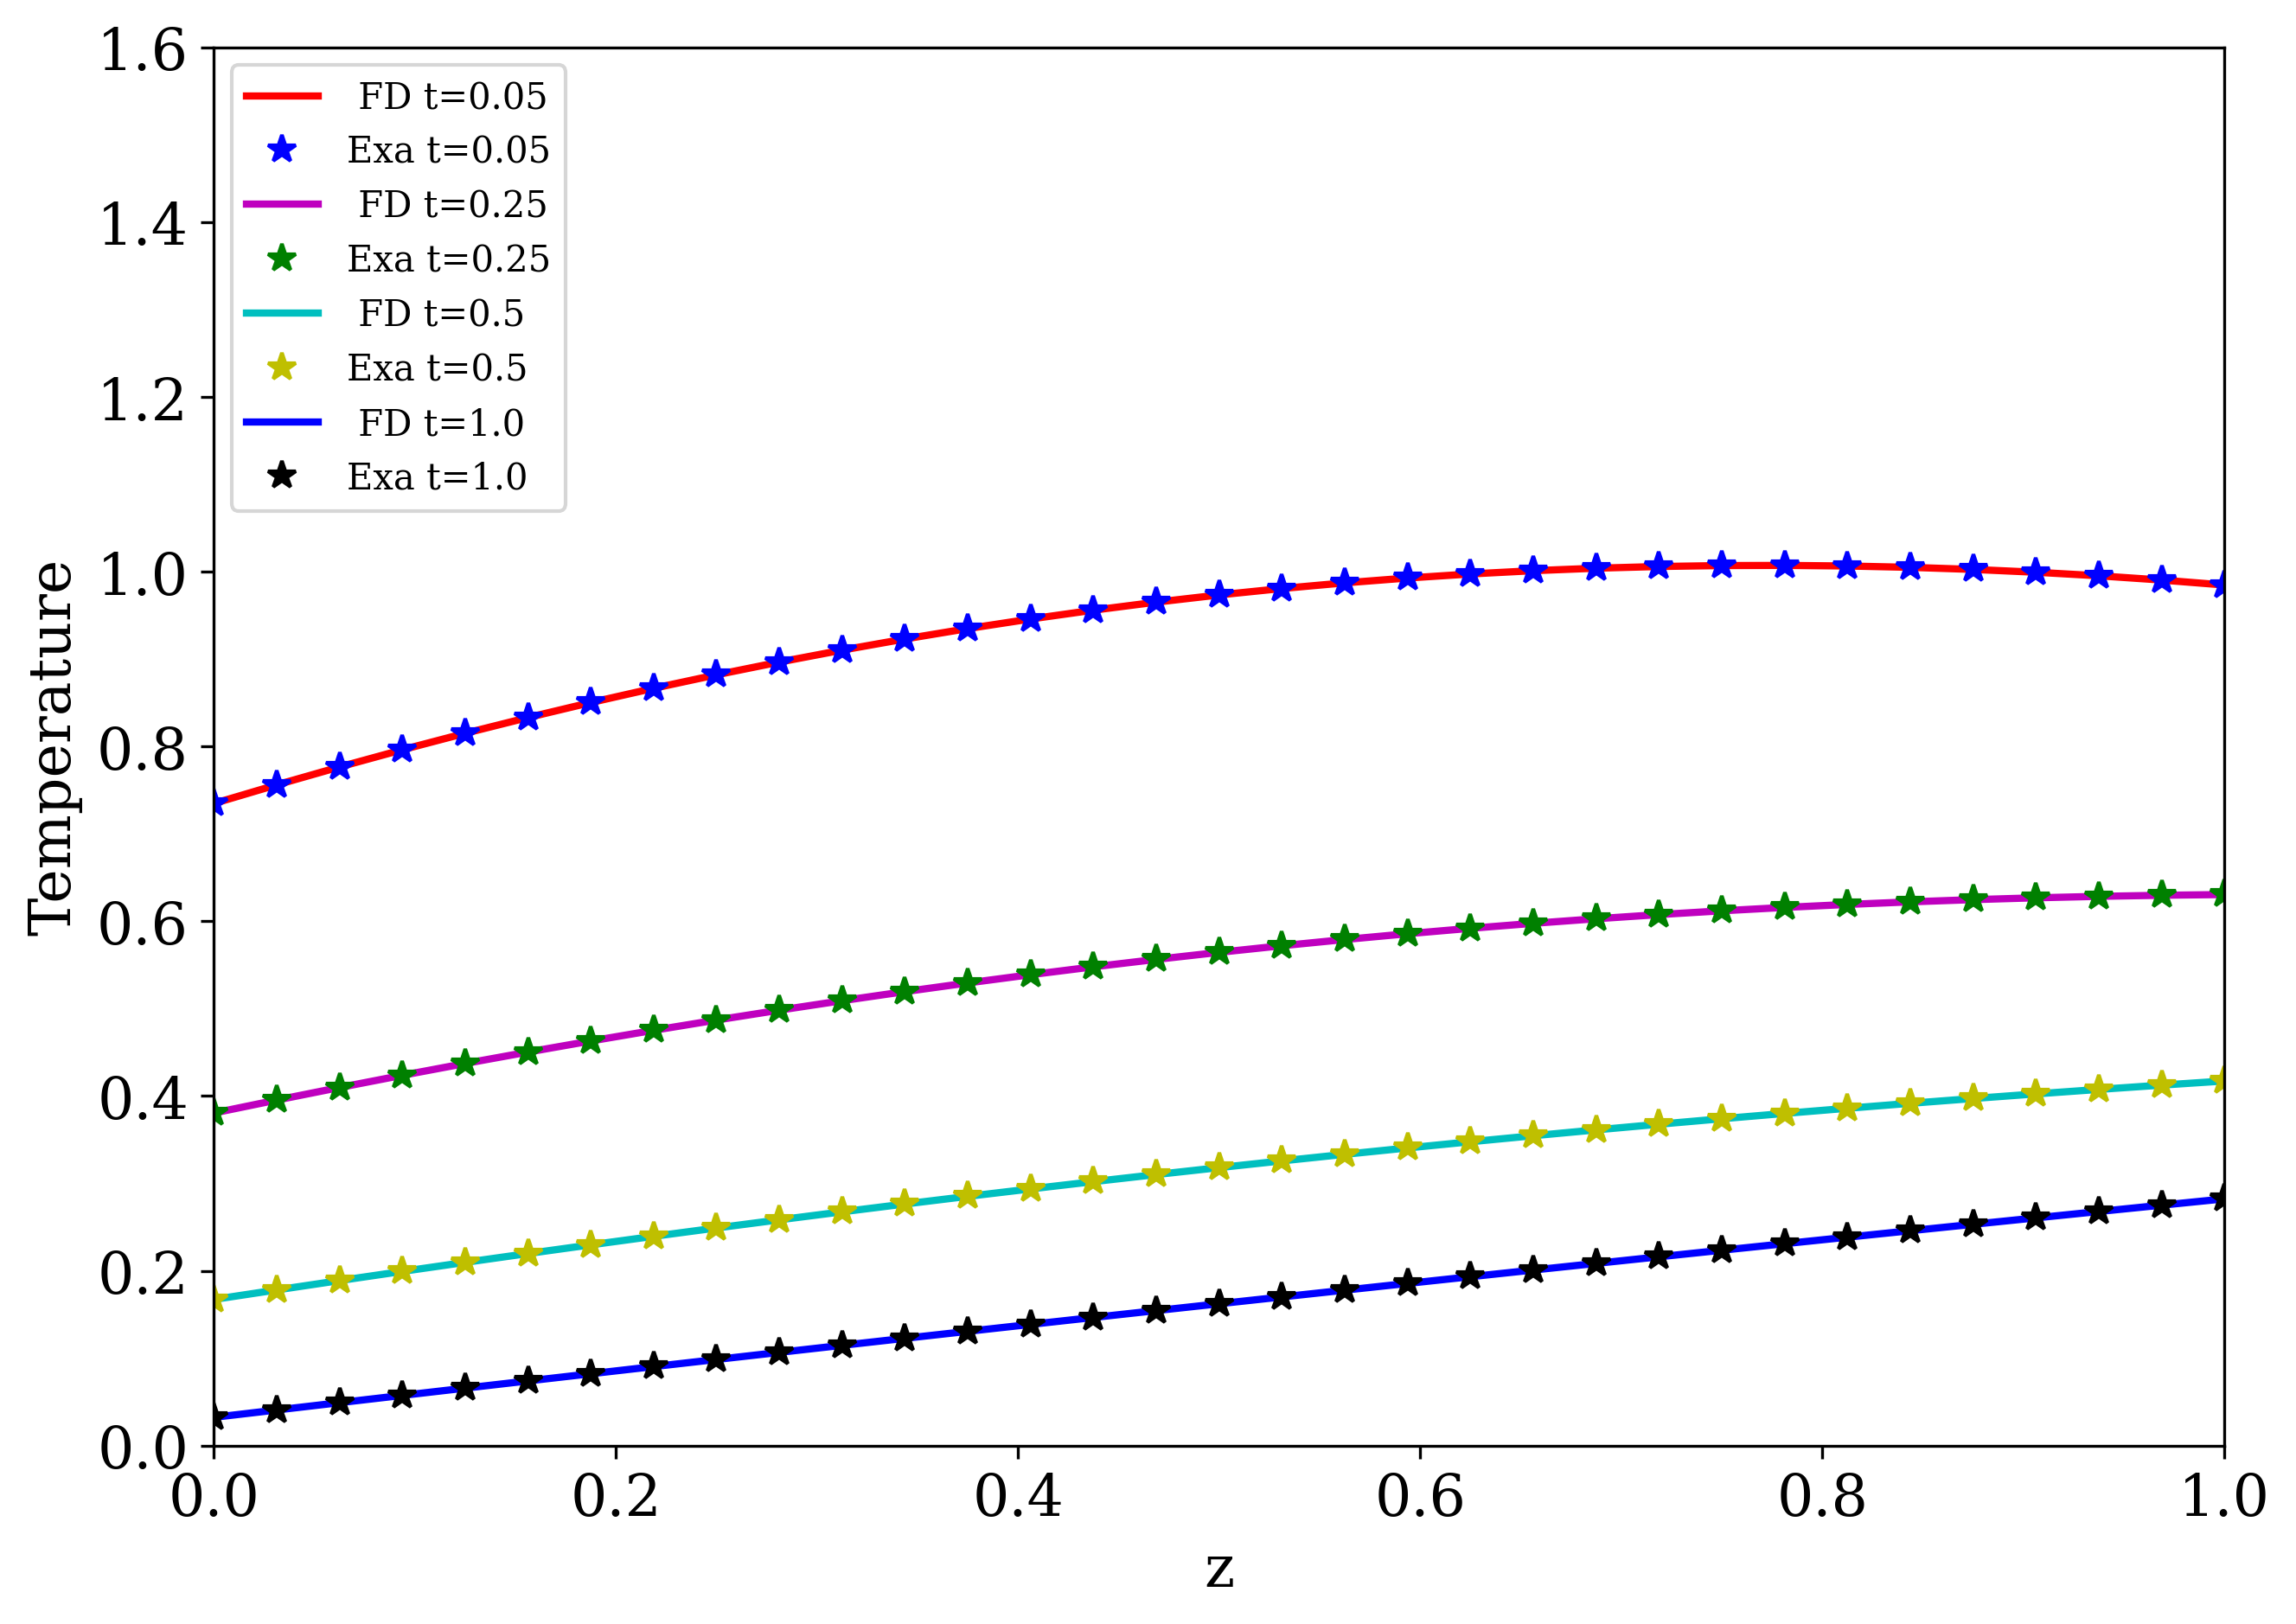

Write Python code to recreate this figure.
import os
import numpy as np
import sympy as sp
import matplotlib.pyplot as plt

from devito import (Grid, Function, Eq, Operator, switchconfig,
                    configuration, SubDomain, norm, mmax, TimeFunction, sin)

from devito.petsc import PETScSolve, EssentialBC
from devito.petsc.initialize import PetscInitialize

configuration['compiler'] = 'custom'
os.environ['CC'] = 'mpicc'


# 3D test
# Solving u.dt = u.laplace
# Dirichlet BCs
# ref -> file:///Users/zoeleibowitz/Downloads/IJM2C_Volume11_Issue1WINTER_Pages49-60.pdf


PetscInitialize()

# Subdomains to implement BCs

# Subdomain for z = 1 (top)
class SubTop(SubDomain):
    name = 'subtop'

    def define(self, dimensions):
        x, y, z = dimensions
        return {x: ('middle', 1, 1), y: ('middle', 1, 1), z: ('right', 1)}

# Subdomain for z = 0 (bottom)
class SubBottom(SubDomain):
    name = 'subbottom'

    def define(self, dimensions):
        x, y, z = dimensions
        return {x: ('middle', 1, 1), y: ('middle', 1, 1), z: ('left', 1)}

# Subdomain for y = 1 (back)
class SubBack(SubDomain):
    name = 'subback'

    def define(self, dimensions):
        x, y, z = dimensions
        return {x: ('middle', 1, 1), y: ('right', 1), z: z}

# Subdomain for y = 0 (front)
class SubFront(SubDomain):
    name = 'subfront'

    def define(self, dimensions):
        x, y, z = dimensions
        return {x: ('middle', 1, 1), y: ('left', 1), z: z}

# Subdomain for x = 0 (left)
class SubLeft(SubDomain):
    name = 'subleft'

    def define(self, dimensions):
        x, y, z = dimensions
        return {x: ('left', 1), y: y, z: z}

# Subdomain for x = 1 (right)
class SubRight(SubDomain):
    name = 'subright'

    def define(self, dimensions):
        x, y, z = dimensions
        return {x: ('right', 1), y: y, z: z}


sub1 = SubTop()
sub2 = SubBottom()
sub3 = SubLeft()
sub4 = SubRight()
sub5 = SubBack()
sub6 = SubFront()


subdomains = (sub1, sub2, sub3, sub4, sub5, sub6)

def exact(x, y, z, t):
    tmp1 = np.exp(-(np.pi**2)*t/3.)
    tmp2 = np.sin((np.pi/3.)*(x+y+z))
    tmp3 = x*y*z
    return tmp1*tmp2 + tmp3

Lx = np.float64(1.)
Ly = np.float64(1.)
Lz = np.float64(1.)

dt = 0.0001
n = 33
nt = int(1.0 / dt)

n_values = [n]


grid = Grid(
    shape=(n, n, n), extent=(Lx, Ly, Lz), subdomains=subdomains, dtype=np.float64
)

u = TimeFunction(name='u', grid=grid, space_order=2, save=nt+1)

x, y, z = grid.dimensions
eqn = Eq(u.dt, u.laplace, subdomain=grid.interior)

t = grid.time_dim

tmpx = np.linspace(0, Lx, n).astype(np.float64)
tmpy = np.linspace(0, Ly, n).astype(np.float64)
tmpz = np.linspace(0, Lz, n).astype(np.float64)

X, Y, Z = np.meshgrid(tmpx, tmpy, tmpz, indexing="ij")

# Create the 2D meshes for BCs
X_Y, Z_Y = np.meshgrid(tmpx, tmpz, indexing="ij")  # For faces where y varies
X_Z, Y_Z = np.meshgrid(tmpx, tmpy, indexing="ij")  # For faces where z varies
Y_X, Z_X = np.meshgrid(tmpy, tmpz, indexing="ij")  # For faces where x varies

u.data[0] = np.sin((np.pi/3.)*(X + Y + Z)) + X*Y*Z  # Initial condition


h_x, h_y, h_z = grid.spacing

# Create boundary condition expressions using subdomains
bcs = []


# TODO: CHECK.. IS IT DEFINITELY SUPPOSED TO BE T+1?
# left: u(0,y,z,t)
bcs += [EssentialBC(u.forward, sp.exp(-(sp.pi*sp.pi)*(t+1)*dt/3.)*sin(sp.pi*(y*h_y+z*h_z)/3.), subdomain=sub3)]

# # right: u(1,y,z,t)
bcs += [EssentialBC(u.forward, sp.exp(-(sp.pi*sp.pi)*(t+1)*dt/3.)*sin(sp.pi*(1.+y*h_y+z*h_z)/3.) + y*h_y*z*h_z, subdomain=sub4)]

# # front: u(x,0,z,t)
bcs += [EssentialBC(u.forward, sp.exp(-(sp.pi*sp.pi)*(t+1)*dt/3.)*sin(sp.pi*(x*h_x+z*h_z)/3.), subdomain=sub6)]

# # back: u(x,1,z,t)
bcs += [EssentialBC(u.forward, sp.exp(-(sp.pi*sp.pi)*(t+1)*dt/3.)*sin(sp.pi*(x*h_x+1.+z*h_z)/3.) + x*h_x*z*h_z, subdomain=sub5)]

# # bottom: u(x,y,0,t)
bcs += [EssentialBC(u.forward, sp.exp(-(sp.pi*sp.pi)*(t+1)*dt/3.)*sin(sp.pi*(x*h_x+y*h_y)/3.), subdomain=sub2)]

# # top: u(x,y,1,t)
bcs += [EssentialBC(u.forward, sp.exp(-(sp.pi*sp.pi)*(t+1)*dt/3.)*sin(sp.pi*(x*h_x+y*h_y+1.)/3.) + x*h_x*y*h_y, subdomain=sub1)]


exprs = [eqn] + bcs
petsc = PETScSolve(
    exprs, target=u.forward,
    solver_parameters={'ksp_rtol': 1e-7, 'ksp_type': 'gmres', 'pc_type': 'none'},
    options_prefix='heat_explicit_3d'
)

with switchconfig():
    op = Operator(petsc, language='petsc')
    summary = op.apply(dt=dt)
    # print(op.ccode)

# iters = summary.petsc[('section0', 'heat_explicit_3d')].KSPGetIterationNumber
# ksp_iters.append(iters)

# u_exact = Function(name='u_exact', grid=grid, space_order=2)
# u_exact.data[:] = exact(X, Y, Z)

# diff = Function(name='diff', grid=grid, space_order=2)
# diff.data[:] = u_exact.data[:] - u.data[:]

# # # Compute infinity norm using numpy
# # # TODO: Figure out how to compute the infinity norm using Devito
# infinity_norm = np.linalg.norm(diff.data[:].ravel(), ord=np.inf)
# infinity_norms.append(infinity_norm)

# # Compute discrete L2 norm (RMS error)
# n_interior = np.prod([s - 1 for s in grid.shape])
# discrete_l2_norm = norm(diff) / np.sqrt(n_interior)
# discrete_l2_norms.append(discrete_l2_norm)

# from IPython import embed; embed()


u_exact = TimeFunction(name='u_exact', grid=grid, space_order=2, save=nt+1)
# u_exact at t=0.05
u_exact.data[500] = exact(X, Y, Z, dt*500)
# u_exact at t=0.25
u_exact.data[2500] = exact(X, Y, Z, dt*2500)
# u_exact at t=0.5
u_exact.data[5000] = exact(X, Y, Z, dt*5000)
# u_exact at t=1.0
u_exact.data[10000] = exact(X, Y, Z, dt*10000)



from matplotlib import pyplot

# Set the font family and size to use for Matplotlib figures.
pyplot.rcParams['font.family'] = 'serif'
pyplot.rcParams['font.size'] = 16

pyplot.figure(figsize=(10.0, 7.0))
pyplot.xlabel('z')
pyplot.ylabel('Temperature')
pyplot.grid(False)

pyplot.plot(tmpz, u.data[500, int((n-1)/2), int((n-1)/2), :].squeeze(), color='r', linewidth=2, label=' FD t=0.05')
pyplot.plot(tmpz, u_exact.data[500, int((n-1)/2), int((n-1)/2), :].squeeze(), color='b', marker='*', linestyle='none', markersize=8, label='Exa t=0.05')

pyplot.plot(tmpz, u.data[2500, int((n-1)/2), int((n-1)/2), :].squeeze(), color='m', linewidth=2, label=' FD t=0.25')
pyplot.plot(tmpz, u_exact.data[2500, int((n-1)/2), int((n-1)/2), :].squeeze(), color='g', marker='*', linestyle='none', markersize=8, label='Exa t=0.25')

pyplot.plot(tmpz, u.data[5000, int((n-1)/2), int((n-1)/2), :].squeeze(), color='c', linewidth=2, label=' FD t=0.5')
pyplot.plot(tmpz, u_exact.data[5000, int((n-1)/2), int((n-1)/2), :].squeeze(), color='y', marker='*', linestyle='none', markersize=8, label='Exa t=0.5')

pyplot.plot(tmpz, u.data[10000, int((n-1)/2), int((n-1)/2), :].squeeze(), color='b', linewidth=2, label=' FD t=1.0')
pyplot.plot(tmpz, u_exact.data[10000, int((n-1)/2), int((n-1)/2), :].squeeze(), color='k', marker='*', linestyle='none', markersize=8, label='Exa t=1.0')


pyplot.xlim(0.0, 1.)
pyplot.ylim(0., 1.6)
pyplot.legend(fontsize=10, loc='upper left')

# Save fig
fig_path = '3d_heat_explicit.png'
pyplot.savefig(fig_path, bbox_inches='tight', dpi=300)




import matplotlib.pyplot as plt
import matplotlib as mpl
import numpy as np

# Example arrays (replace with your real data)
# u.shape = (time_steps, nx, ny, nz)
time_indices = [500, 2500, 5000, 10000]
time_labels = ['0.05', '0.25', '0.5', '1.0']

nrows, ncols = 4, 2
fig = plt.figure(figsize=(12, 16))

# Normalize across dataset
# vmin = min(u.data.min(), u_exact.data.min())
# vmax = max(u.data.max(), u_exact.data.max())
norm = mpl.colors.Normalize(vmin=0.0, vmax=1.0)
cmap = plt.cm.jet

X, Y, Z = np.meshgrid(tmpx, tmpy, tmpz, indexing='ij')

def plot_cube_faces(ax, data):
    # x=0 face
    ax.plot_surface(X[0,:,:], Y[0,:,:], Z[0,:,:],
                    facecolors=cmap(norm(data[0,:,:])),
                    rstride=1, cstride=1, shade=False, alpha=0.95)
    # x=max face
    ax.plot_surface(X[-1,:,:], Y[-1,:,:], Z[-1,:,:],
                    facecolors=cmap(norm(data[-1,:,:])),
                    rstride=1, cstride=1, shade=False, alpha=0.95)
    # y=0 face
    ax.plot_surface(X[:,0,:], Y[:,0,:], Z[:,0,:],
                    facecolors=cmap(norm(data[:,0,:])),
                    rstride=1, cstride=1, shade=False, alpha=0.95)
    # y=max face
    ax.plot_surface(X[:,-1,:], Y[:,-1,:], Z[:,-1,:],
                    facecolors=cmap(norm(data[:,-1,:])),
                    rstride=1, cstride=1, shade=False, alpha=0.95)
    # z=0 face
    ax.plot_surface(X[:,:,0], Y[:,:,0], Z[:,:,0],
                    facecolors=cmap(norm(data[:,:,0])),
                    rstride=1, cstride=1, shade=False, alpha=0.95)
    # z=max face
    ax.plot_surface(X[:,:,-1], Y[:,:,-1], Z[:,:,-1],
                    facecolors=cmap(norm(data[:,:,-1])),
                    rstride=1, cstride=1, shade=False, alpha=0.95)

    ax.set_xlim(0, 1)
    ax.set_ylim(0, 1)
    ax.set_zlim(0, 1)


for i, t_idx in enumerate(time_indices):
    # FD (left column)
    ax1 = fig.add_subplot(nrows, ncols, i*2 + 1, projection='3d')
    plot_cube_faces(ax1, u.data[t_idx])
    ax1.set_title(f'Finite Volume Solution (t={time_labels[i]})')
    ax1.set_xlabel("x"); ax1.set_ylabel("y"); ax1.set_zlabel("z")
    # ax1.view_init(elev=26, azim=25)
    mappable = mpl.cm.ScalarMappable(cmap=cmap, norm=norm)
    fig.colorbar(mappable, ax=ax1, shrink=0.6, aspect=10, pad=0.1, label="Temperature")

    # Exact (right column)
    ax2 = fig.add_subplot(nrows, ncols, i*2 + 2, projection='3d')
    plot_cube_faces(ax2, u_exact.data[t_idx])
    ax2.set_title(f'Exact Solution (t={time_labels[i]})')
    ax2.set_xlabel("x"); ax2.set_ylabel("y"); ax2.set_zlabel("z")
    # ax2.view_init(elev=26, azim=25)
    mappable2 = mpl.cm.ScalarMappable(cmap=cmap, norm=norm)
    fig.colorbar(mappable2, ax=ax2, shrink=0.6, aspect=10, pad=0.1, label="Temperature")

plt.tight_layout()
plt.savefig("3d_contour_cube_faces.png", dpi=300)
# plt.show()
